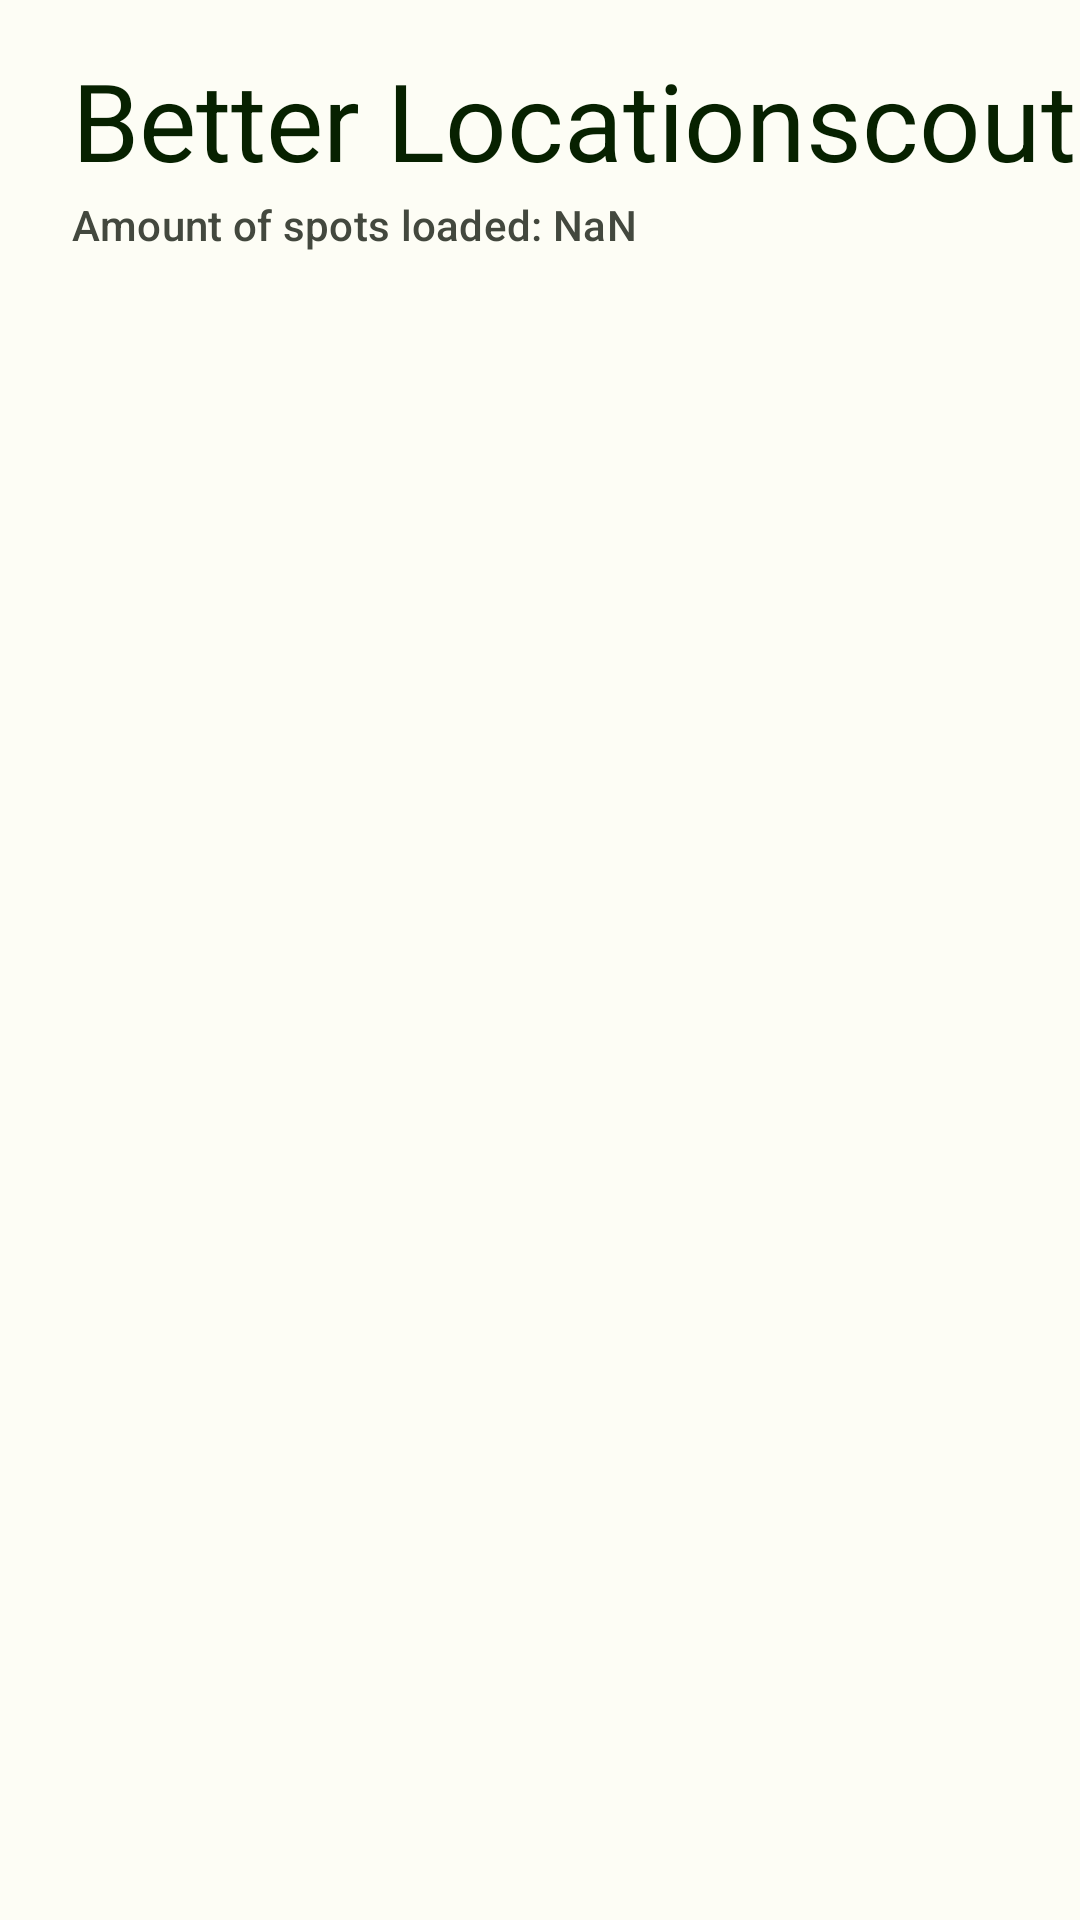

Layout XML and referenced resources for this Android screen:
<!-- AndroidManifest.xml: application theme Theme.BetterLocationscout -->
<!-- res/layout/header_drawer.xml -->
<LinearLayout android:layout_width="match_parent"
    android:layout_height="wrap_content"
    android:orientation="vertical"
    xmlns:android="http://schemas.android.com/apk/res/android"
    android:fitsSystemWindows="true">

    <LinearLayout
        android:layout_width="wrap_content"
        android:layout_height="wrap_content"
        android:orientation="horizontal"
        android:gravity="center_vertical"
        android:layout_marginBottom="-15dp">

        <TextView
            android:layout_width="wrap_content"
            android:layout_height="wrap_content"
            android:layout_marginStart="24dp"
            android:textAppearance="@style/TextAppearance.Material3.DisplaySmall"
            android:textColor="?attr/colorOnPrimaryContainer"
            android:text="@string/app_name"/>

        <ImageView
            android:layout_width="80dp"
            android:layout_height="80dp"
            android:layout_marginStart="-10dp"
            android:src="@mipmap/ic_launcher_foreground"/>

    </LinearLayout>

    <TextView
        android:id="@+id/drawer_subtitle"
        android:layout_width="wrap_content"
        android:layout_height="wrap_content"
        android:layout_marginBottom="24dp"
        android:layout_marginStart="24dp"
        android:layout_marginEnd="24dp"
        android:textAppearance="?attr/textAppearanceTitleSmall"
        android:textColor="?attr/colorOnSurfaceVariant"
        android:text="Amount of spots loaded: NaN" />

</LinearLayout>
<!-- resources referenced by this layout -->
<resources>
  <string name="app_name">Better Locationscout</string>
  <color name="md_theme_light_primary">#386A1F</color>
  <color name="md_theme_light_onPrimary">#FFFFFF</color>
  <color name="md_theme_light_primaryContainer">#B8F397</color>
  <color name="md_theme_light_onPrimaryContainer">#072100</color>
  <color name="md_theme_light_secondary">#55624C</color>
  <color name="md_theme_light_onSecondary">#FFFFFF</color>
  <color name="md_theme_light_secondaryContainer">#D9E7CB</color>
  <color name="md_theme_light_onSecondaryContainer">#131F0D</color>
  <color name="md_theme_light_tertiary">#386666</color>
  <color name="md_theme_light_onTertiary">#FFFFFF</color>
  <color name="md_theme_light_tertiaryContainer">#BBEBEC</color>
  <color name="md_theme_light_onTertiaryContainer">#002020</color>
  <color name="md_theme_light_error">#BA1A1A</color>
  <color name="md_theme_light_errorContainer">#FFDAD6</color>
  <color name="md_theme_light_onError">#FFFFFF</color>
  <color name="md_theme_light_onErrorContainer">#410002</color>
  <color name="md_theme_light_background">#FDFDF5</color>
  <color name="md_theme_light_onBackground">#1A1C18</color>
  <color name="md_theme_light_surface">#FDFDF5</color>
  <color name="md_theme_light_onSurface">#1A1C18</color>
  <color name="md_theme_light_surfaceVariant">#E0E4D7</color>
  <color name="md_theme_light_onSurfaceVariant">#43483E</color>
  <color name="md_theme_light_outline">#74796D</color>
  <color name="md_theme_light_inverseOnSurface">#F1F1EA</color>
  <color name="md_theme_light_inverseSurface">#2F312D</color>
  <color name="md_theme_light_inversePrimary">#9DD67D</color>
</resources>
